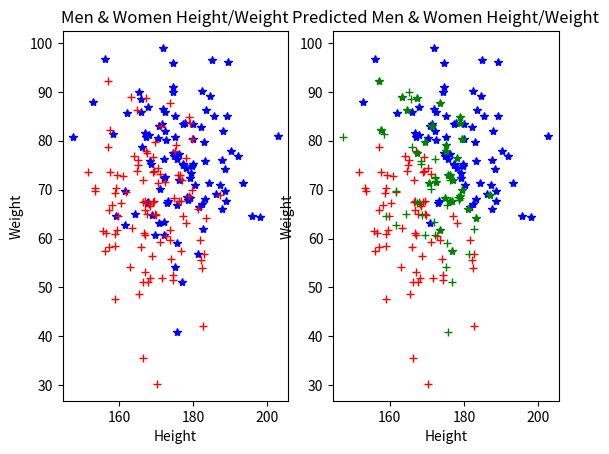

Source code (Python):
import numpy as np
import random
import math
import matplotlib.pyplot as plt
import pandas as pd

class Person:
    def __init__(self, ht, wt, gender):
        self.height = ht
        self.weight = wt
        self.gender = gender

def calculate_distance(p1, p2):
    return math.sqrt((p1.weight-p2.weight)**2 + (p1.height-p2.height)**2)


def GeneratePopulation(womenWeightMean, womenWeightSigma, womenHeightMean, womenHeightSigma, menWeightMean, menWeightSigma, menHeightMean, menHeightSigma):
    # global i
    people = []
    for i in range(100):
        # generate women
        wt = random.gauss(womenWeightMean, womenWeightSigma)
        ht = random.gauss(womenHeightMean, womenHeightSigma)
        people.append(Person(ht, wt, 'woman'))

        # generate men
        wt = random.gauss(menWeightMean, menWeightSigma)
        ht = random.gauss(menHeightMean, menHeightSigma)
        people.append(Person(ht, wt, 'man'))
    return people


def GeneratePredictedPopulation(people):
    men = []
    women = []
    for targetPerson in people:
        sortedPeople = []
        for person in people:
            # for each targetPerson generate a list containing the population and each of their respective distance to targetPerson
            sortedPeople.append((person, calculate_distance(person, targetPerson)))
        # sort said list on the calculated distance
        sortedPeople.sort(key=lambda x: x[1])
        countWomen = 0
        countMen = 0
        # iterate over the first 5 people excluding the first because it is the targetPerson (its distance to itself is 0)
        for i in range(1, 6):
            if sortedPeople[i][0].gender == 'woman':
                countWomen += 1
            else:
                countMen += 1
        if countWomen > countMen:
            women.append(targetPerson)
        else:
            men.append(targetPerson)
    return men, women


def PlotFindings(people, men, women):
    menHeightWeight = np.array([[i.height, i.weight] for i in people if i.gender == 'man'])
    womenHeightWeight = np.array([[i.height, i.weight] for i in people if i.gender == 'woman'])
    predictedMenTrue = np.array([[i.height, i.weight] for i in men if i.gender == 'man'])
    predictedWomenTrue = np.array([[i.height, i.weight] for i in women if i.gender == 'woman'])
    predictedMenFalse = np.array([[i.height, i.weight] for i in men if i.gender == 'woman'])
    predictedWomenFalse = np.array([[i.height, i.weight] for i in women if i.gender == 'man'])
    # print(menHeightWeight[:, 0], menHeightWeight[:, 1])
    plt.subplot(121)
    plt.title('Men & Women Height/Weight')
    plt.plot(menHeightWeight[:, 0], menHeightWeight[:, 1], label='Men', marker='*', color='blue', linewidth=0)
    plt.plot(womenHeightWeight[:, 0], womenHeightWeight[:, 1], label='Women', marker='+', color='red', linewidth=0)
    plt.xlabel('Height')
    plt.ylabel('Weight')
    plt.subplot(122)
    plt.title('Predicted Men & Women Height/Weight')
    plt.plot(predictedMenTrue[:, 0], predictedMenTrue[:, 1], label='Men', marker='*', color='blue', linewidth=0)
    plt.plot(predictedWomenTrue[:, 0], predictedWomenTrue[:, 1], label='Women', marker='+', color='red', linewidth=0)
    plt.plot(predictedMenFalse[:, 0], predictedMenFalse[:, 1], label='Men', marker='*', color='green', linewidth=0)
    plt.plot(predictedWomenFalse[:, 0], predictedWomenFalse[:, 1], label='Women', marker='+', color='green',
             linewidth=0)
    plt.xlabel('Height')
    plt.ylabel('Weight')
    plt.show()


if __name__ == '__main__':
    random.seed(1)

    people = GeneratePopulation(65, 12, 168, 8, 75, 12, 176, 10)

    men, women = GeneratePredictedPopulation(people)

    #Print percent of wrong predictions
    womenInMen = 0
    for i in men:
        if (i.gender == 'woman'): womenInMen += 1

    menInWomen =0
    for i in women:
        if (i.gender == 'man'): menInWomen += 1

    print('Percent of wrong men classifications: ', womenInMen/len(men)*100)
    print('Percent of wrong women classifications: ', menInWomen / len(women) * 100)

    PlotFindings(people, men, women)
